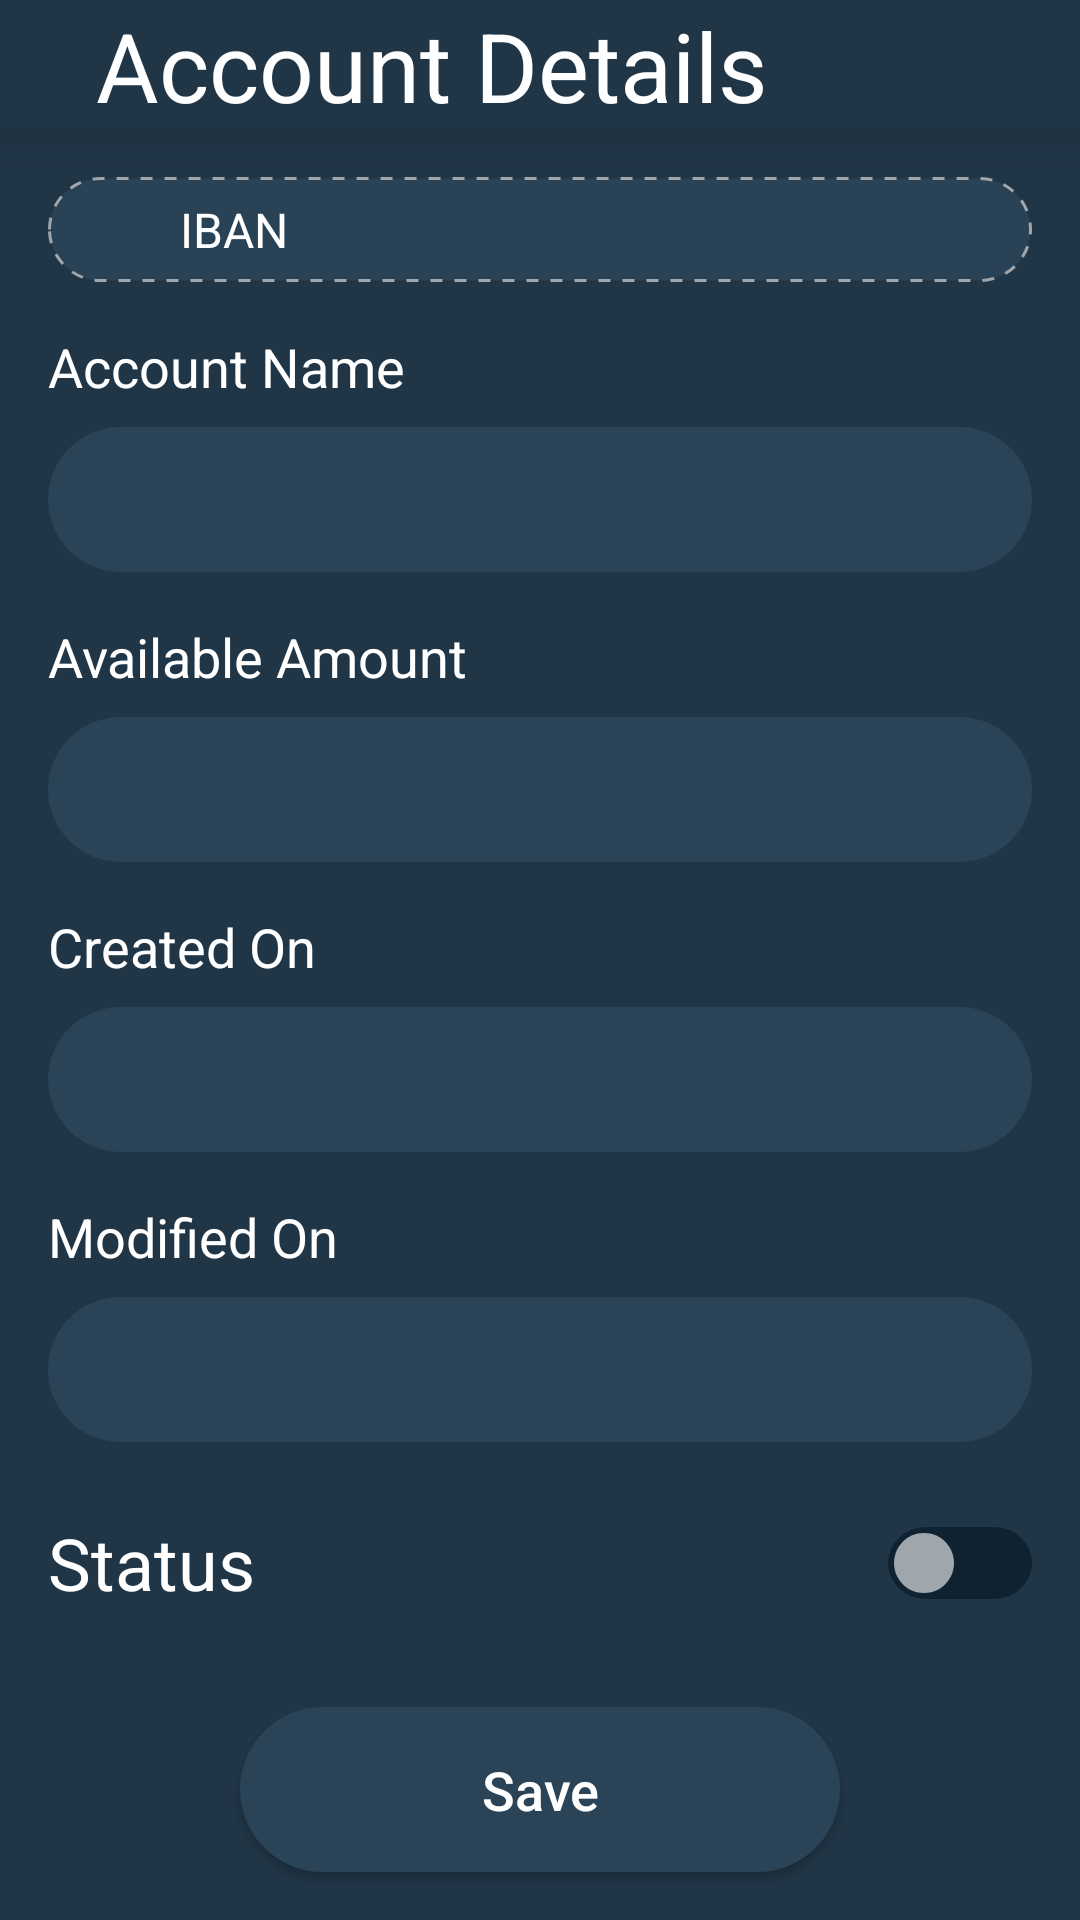

Android layout source for this screen:
<!-- AndroidManifest.xml: application theme Base.Theme.BankManagement -->
<!-- res/layout/fragment_account_details.xml -->
<?xml version="1.0" encoding="utf-8"?>
<androidx.constraintlayout.widget.ConstraintLayout xmlns:android="http://schemas.android.com/apk/res/android"
    android:layout_width="match_parent"
    android:layout_height="match_parent"
    xmlns:app="http://schemas.android.com/apk/res-auto">

    <androidx.constraintlayout.widget.ConstraintLayout
        android:id="@+id/topBarHolder"
        android:layout_width="match_parent"
        android:layout_height="@dimen/_60sdp"
        android:elevation="10dp"
        android:background="@color/dark_ink"
        app:layout_constraintTop_toTopOf="parent"
        app:layout_constraintStart_toStartOf="parent">


        <androidx.appcompat.widget.AppCompatImageView
            android:id="@+id/imgBackBtn"
            android:layout_width="wrap_content"
            android:layout_height="wrap_content"
            android:src="@drawable/chevron_left"
            android:padding="@dimen/medium_margin"
            app:layout_constraintTop_toTopOf="parent"
            app:layout_constraintStart_toStartOf="parent"
            app:layout_constraintBottom_toBottomOf="parent"/>


        <TextView
            android:layout_width="wrap_content"
            android:layout_height="wrap_content"
            android:textColor="@color/white"
            android:textSize="32sp"
            android:text="@string/account_details"
            app:layout_constraintStart_toEndOf="@id/imgBackBtn"
            app:layout_constraintTop_toTopOf="@id/imgBackBtn"
            app:layout_constraintBottom_toBottomOf="@id/imgBackBtn"/>


    </androidx.constraintlayout.widget.ConstraintLayout>


    <androidx.appcompat.widget.LinearLayoutCompat
        android:layout_width="match_parent"
        android:layout_height="@dimen/no_dimens"
        android:orientation="vertical"
        app:layout_constraintTop_toBottomOf="@id/topBarHolder"
        app:layout_constraintStart_toStartOf="parent"
        app:layout_constraintEnd_toEndOf="parent"
        app:layout_constraintBottom_toBottomOf="parent">


        <androidx.constraintlayout.widget.ConstraintLayout
            android:layout_width="match_parent"
            android:layout_height="wrap_content"
            android:layout_marginTop="@dimen/medium_margin"
            android:paddingVertical="@dimen/extra_small_margin"
            android:layout_marginHorizontal="@dimen/medium_margin"
            android:background="@drawable/corner_dashed_background"
            >

            <androidx.appcompat.widget.AppCompatImageView
                android:id="@+id/IBAN"
                android:layout_width="24dp"
                android:layout_height="24dp"
                android:src="@drawable/info_circle"
                app:tint="@color/white"
                android:layout_marginStart="@dimen/medium_margin"
                app:layout_constraintStart_toStartOf="parent"
                app:layout_constraintTop_toTopOf="parent"
                app:layout_constraintBottom_toBottomOf="parent"/>

            <androidx.appcompat.widget.AppCompatTextView
                android:id="@+id/txtIbanInfo"
                android:layout_width="wrap_content"
                android:layout_height="wrap_content"
                android:textColor="@color/white"
                android:textSize="@dimen/medium_large_text_size"
                android:text="@string/iban"
                android:layout_marginStart="@dimen/extra_small_margin"
                app:layout_constraintStart_toEndOf="@id/IBAN"
                app:layout_constraintTop_toTopOf="parent"
                app:layout_constraintBottom_toBottomOf="parent"/>

            <androidx.appcompat.widget.AppCompatTextView
                android:id="@+id/txtIBAN"
                android:layout_width="@dimen/no_dimens"
                android:layout_height="wrap_content"
                android:textColor="@color/white"
                android:textSize="@dimen/large_text_size"
                android:layout_marginEnd="@dimen/medium_margin"
                android:layout_marginStart="@dimen/medium_margin"
                app:layout_constraintStart_toEndOf="@id/txtIbanInfo"
                app:layout_constraintTop_toTopOf="parent"
                app:layout_constraintBottom_toBottomOf="parent"
                app:layout_constraintEnd_toEndOf="parent"/>

        </androidx.constraintlayout.widget.ConstraintLayout>

        <androidx.appcompat.widget.AppCompatTextView
            android:layout_width="wrap_content"
            android:layout_height="wrap_content"
            android:layout_marginTop="@dimen/medium_margin"
            android:textColor="@color/white"
            android:textSize="@dimen/medium_text_size"
            android:text="@string/account_name"
            android:layout_marginStart="@dimen/medium_margin"/>

        <androidx.appcompat.widget.AppCompatEditText
            android:id="@+id/etAccountName"
            android:layout_width="match_parent"
            android:layout_height="wrap_content"
            android:background="@drawable/large_corner_background"
            android:layout_marginTop="@dimen/small_margin"
            android:layout_marginHorizontal="@dimen/medium_margin"
            android:padding="@dimen/small_margin"
            android:paddingStart="@dimen/medium_margin"
            android:drawablePadding="@dimen/small_margin"
            android:paddingEnd="@dimen/medium_margin"
            android:drawableStart="@drawable/account"
            android:drawableTint="@color/white"
            android:textColor="@color/white"
            android:textSize="24sp"
           />

        <androidx.appcompat.widget.AppCompatTextView
            android:layout_width="wrap_content"
            android:layout_height="wrap_content"
            android:layout_marginTop="@dimen/medium_margin"
            android:textColor="@color/white"
            android:textSize="@dimen/medium_text_size"
            android:text="@string/available_amount"
            android:layout_marginStart="@dimen/medium_margin"/>

        <androidx.appcompat.widget.AppCompatEditText
            android:id="@+id/etAvailableAmount"
            android:layout_width="match_parent"
            android:layout_height="wrap_content"
            android:background="@drawable/large_corner_background"
            android:layout_marginTop="@dimen/small_margin"
            android:layout_marginHorizontal="@dimen/medium_margin"
            android:padding="@dimen/small_margin"
            android:paddingStart="@dimen/medium_margin"
            android:drawablePadding="@dimen/small_margin"
            android:paddingEnd="@dimen/medium_margin"
            android:drawableStart="@drawable/baseline_attach_money_24"
            android:drawableTint="@color/white"
            android:textColor="@color/white"
            android:textSize="24sp"
            />

        <androidx.appcompat.widget.AppCompatTextView
            android:layout_width="wrap_content"
            android:layout_height="wrap_content"
            android:layout_marginTop="@dimen/medium_margin"
            android:textColor="@color/white"
            android:textSize="@dimen/medium_text_size"
            android:text="@string/created_on"
            android:layout_marginStart="@dimen/medium_margin"/>

        <androidx.appcompat.widget.AppCompatTextView
            android:id="@+id/txtCreatedOn"
            android:layout_width="match_parent"
            android:layout_height="wrap_content"
            android:background="@drawable/large_corner_background"
            android:layout_marginTop="@dimen/small_margin"
            android:layout_marginHorizontal="@dimen/medium_margin"
            android:padding="@dimen/small_margin"
            android:paddingStart="@dimen/medium_margin"
            android:drawablePadding="@dimen/small_margin"
            android:paddingEnd="@dimen/medium_margin"
            android:textColor="@color/white"
            android:textSize="24sp" />

        <androidx.appcompat.widget.AppCompatTextView
            android:layout_width="wrap_content"
            android:layout_height="wrap_content"
            android:layout_marginTop="@dimen/medium_margin"
            android:textColor="@color/white"
            android:textSize="@dimen/medium_text_size"
            android:text="@string/modified_on"
            android:layout_marginStart="@dimen/medium_margin"/>

        <androidx.appcompat.widget.AppCompatTextView
            android:id="@+id/txtModifiedOn"
            android:layout_width="match_parent"
            android:layout_height="wrap_content"
            android:background="@drawable/large_corner_background"
            android:layout_marginTop="@dimen/small_margin"
            android:layout_marginHorizontal="@dimen/medium_margin"
            android:padding="@dimen/small_margin"
            android:paddingStart="@dimen/medium_margin"
            android:drawablePadding="@dimen/small_margin"
            android:paddingEnd="@dimen/medium_margin"
            android:textColor="@color/white"
            android:textSize="24sp" />

        <androidx.constraintlayout.widget.ConstraintLayout
            android:id="@+id/holderStatus"
            android:layout_width="match_parent"
            android:layout_height="wrap_content"
            android:layout_marginTop="@dimen/medium_margin"
            android:background="@drawable/gray_light_ripple"
            android:orientation="horizontal"
            android:paddingVertical="@dimen/small_margin"
            app:layout_constraintStart_toStartOf="parent">

            <TextView
                android:id="@+id/txtStatus"
                android:layout_width="wrap_content"
                android:layout_height="wrap_content"
                android:textColor="@color/white"
                android:layout_gravity="center"
                android:textSize="24sp"
                android:text="@string/status"
                android:layout_marginStart="@dimen/medium_margin"
                app:layout_constraintTop_toTopOf="parent"
                app:layout_constraintStart_toStartOf="parent"
                app:layout_constraintBottom_toBottomOf="parent"
                />

            <androidx.appcompat.widget.SwitchCompat
                android:id="@+id/switchStatus"
                android:layout_width="wrap_content"
                android:layout_height="wrap_content"
                app:track="@drawable/bg_track"
                android:thumb="@drawable/ic_thumb_selected"
                android:checked="false"
                android:theme="@style/Theme.AppCompat.NoActionBar"
                android:layout_marginEnd="@dimen/medium_margin"
                app:layout_constraintEnd_toEndOf="parent"
                app:layout_constraintTop_toTopOf="parent"
                app:layout_constraintBottom_toBottomOf="parent"/>

        </androidx.constraintlayout.widget.ConstraintLayout>

        <androidx.appcompat.widget.AppCompatButton
            android:id="@+id/btnAction"
            android:layout_width="200dp"
            android:layout_height="55dp"
            android:text="@string/save"
            android:layout_marginTop="@dimen/large_margin"
            android:background="@drawable/large_corner_background"
            android:textColor="@color/white"
            android:textSize="@dimen/medium_text_size"
            android:textAllCaps="false"
            android:layout_gravity="center"
            app:layout_constraintTop_toBottomOf="@id/txtInputBalance"
            app:layout_constraintEnd_toEndOf="parent"
            />

    </androidx.appcompat.widget.LinearLayoutCompat>




</androidx.constraintlayout.widget.ConstraintLayout>
<!-- resources referenced by this layout -->
<resources>
  <color name="dark_ink">#203546</color>
  <color name="white">#FFFFFFFF</color>
  <dimen name="extra_small_margin">4dp</dimen>
  <dimen name="large_margin">24dp</dimen>
  <dimen name="large_text_size">20sp</dimen>
  <dimen name="medium_large_text_size">16sp</dimen>
  <dimen name="medium_margin">16dp</dimen>
  <dimen name="medium_text_size">18sp</dimen>
  <dimen name="no_dimens">0dp</dimen>
  <dimen name="small_margin">8dp</dimen>
  <!-- drawable corner_dashed_background (drawable) -->
  <?xml version="1.0" encoding="utf-8"?>
  <shape xmlns:android="http://schemas.android.com/apk/res/android"
      android:shape="rectangle">
      <solid android:color="#2A4255" /> 
      <corners android:radius="30dp" />
      <stroke
          android:width="1dp"
          android:color="#9FA6AC"
          android:dashWidth="4dp"
          android:dashGap="4dp"/>
  
  </shape>
  <!-- drawable gray_light_ripple (drawable) -->
  <?xml version="1.0" encoding="utf-8"?>
  <ripple xmlns:android="http://schemas.android.com/apk/res/android"
      android:color="@color/real_ink">
      <item
          android:id="@android:id/mask"
          android:drawable="@color/real_ink" />
  </ripple>
  <!-- drawable ic_thumb_selected (drawable) -->
  <?xml version="1.0" encoding="utf-8"?>
  <vector android:height="24dp" android:tint="#FFFFFF"
      android:viewportHeight="24" android:viewportWidth="24"
      android:width="24dp" xmlns:android="http://schemas.android.com/apk/res/android">
      <path android:fillColor="#9FA6" android:pathData="M12,2C6.47,2 2,6.47 2,12s4.47,10 10,10 10,-4.47 10,-10S17.53,2 12,2z"/>
  </vector>
  <!-- drawable large_corner_background (drawable) -->
  <?xml version="1.0" encoding="utf-8"?>
  <shape xmlns:android="http://schemas.android.com/apk/res/android"
      android:shape="rectangle">
      <solid android:color="@color/real_ink" /> 
      <corners android:radius="30dp" /> 
  </shape>
  <string name="account_details">Account Details</string>
  <string name="account_name">Account Name</string>
  <string name="available_amount">Available Amount</string>
  <string name="created_on">Created On</string>
  <string name="iban">IBAN</string>
  <string name="modified_on">Modified On</string>
  <string name="save">Save</string>
  <string name="status">Status</string>
  <color name="real_ink">#2A4356</color>
  <style name="BottomNavigationViewStyleDark" parent="Widget.MaterialComponents.BottomNavigationView.Colored">
          <item name="android:background">@color/gray_light_ink</item>
          <item name="itemIconTint">@color/bottom_nav_selector</item>
      </style>
  <color name="grey">#B5B5B5</color>
  <style name="SpinnerDatePickerDialogTheme" parent="ThemeOverlay.MaterialComponents.Dialog">
          <item name="android:datePickerStyle">@style/DatePickerStyle</item>
          <item name="colorControlNormal">@color/white</item>
      </style>
  <style name="popupOverflowMenu" parent="@style/Widget.MaterialComponents.PopupMenu">
          <item name="android:popupBackground">@color/real_ink</item>
          <item name="android:windowElevation">20dp</item>
          <item name="itemTextAppearance">@style/MenuTextAppearance</item>
      </style>
  <style name="MenuTextAppearance" parent="TextAppearance.MaterialComponents.Body2">
          <item name="android:textColor">@color/white</item>
          <item name="android:textSize">18sp</item>
          <item name="android:paddingStart">@dimen/medium_margin</item>
          
      </style>
  <color name="green">#12E300</color>
  <color name="edittext_background">#0F2231</color>
  <color name="gray_light_ink">#9FA7AC</color>
  <style name="DatePickerStyle" parent="@android:style/Widget.Material.Light.DatePicker">
          <item name="android:datePickerMode">spinner</item>
      </style>
</resources>
